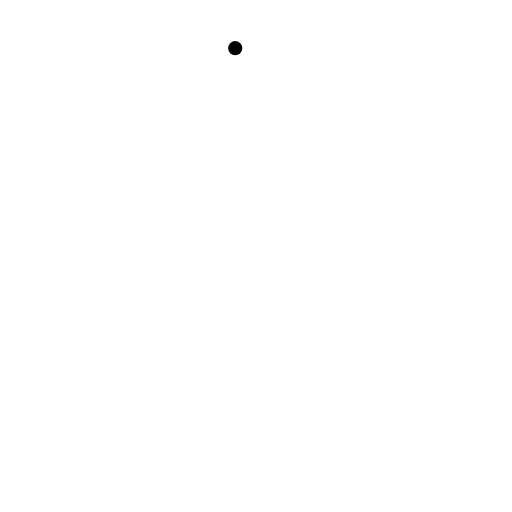
t = 0.00 s
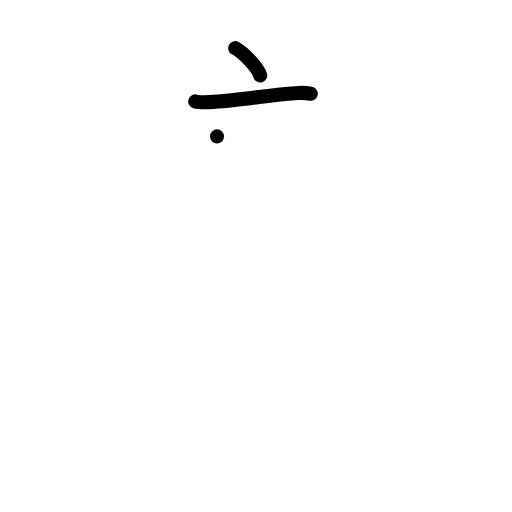
t = 2.00 s
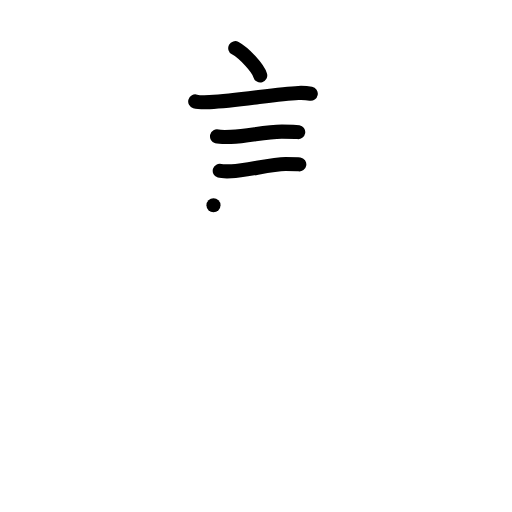
t = 4.00 s
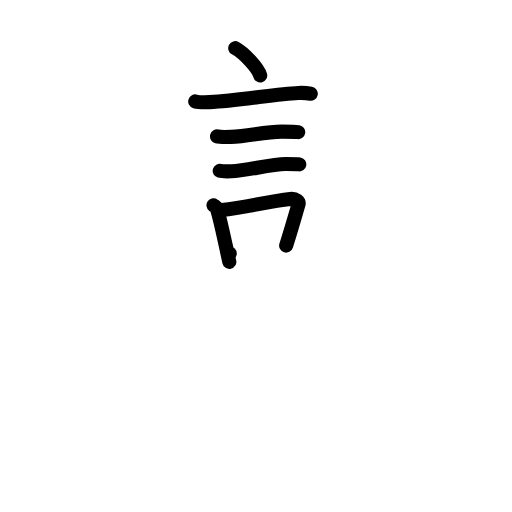
t = 6.00 s
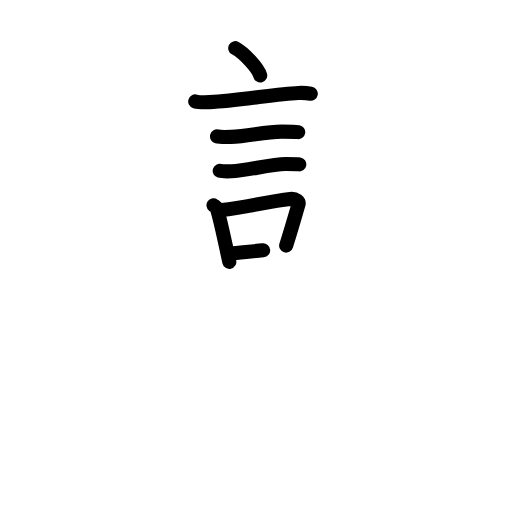
t = 6.50 s
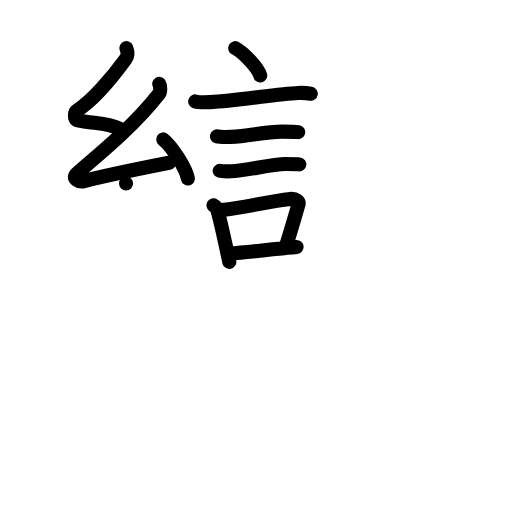
t = 10.00 s

The animated SVG that drew these frames (rendered in a browser with its animation timeline set to each time). Animation: 76 SMIL elements (animate=76); frames cover the first 10.00 s.

<?xml version="1.0" encoding="UTF-8"?>
<!--
AniKanjiVG is licensed by CC-BY-SA Paul C. Sommerhoff (https://bitbucket.org/sommerhoff/anikanjivg).
AniKanjiVG uses KanjiVG which is licensed by CC-BY-SA Ulrich Apel (http://kanjivg.tagaini.net).
See also http://creativecommons.org/licenses/by-sa/3.0/
-->
<svg xmlns:kvg='http://kanjivg.tagaini.net' xmlns='http://www.w3.org/2000/svg' width='109' height='109' viewBox='0 0 109 109' style='fill:none;stroke:#000000;stroke-width:3;stroke-linecap:round;stroke-linejoin:round;' id="kvg:kanji_06523"><g id="kvg:06523" kvg:element="攣"><g id="kvg:06523-g1" kvg:position="top"><g id="kvg:06523-g2" kvg:element="言"><path id="kvg:06523-s1" kvg:type="㇔" d="M50.08,10.25c1.88,1.02,4.85,4.21,5.32,5.8"><animate attributeName="d" begin="0.0s" dur="1.0s" from="M50.08,10.25C50.08,10.25,50.08,10.25,50.08,10.25" to="M50.08,10.25c1.88,1.02,4.85,4.21,5.32,5.8" />
</path>
<path id="kvg:06523-s2" kvg:type="㇐" d="M41.56,21.59c0.53,0.16,2.53,0.18,3.06,0.16c6.51-0.29,14.17-1.82,18.9-1.96c0.88-0.03,2.2,0.08,2.64,0.16"><animate attributeName="d" begin="1.0s" dur="0.3333333333333333s" from="M41.56,21.59C41.56,21.59,41.56,21.59,41.56,21.59" to="M41.56,21.59c0.53,0.16,2.53,0.18,3.06,0.16" />
<animate attributeName="d" begin="1.3333333333333333s" dur="0.3333333333333333s" from="M41.56,21.59c0.53,0.16,2.53,0.18,3.06,0.16c0,0,0,0,0,0,0" to="M41.56,21.59c0.53,0.16,2.53,0.18,3.06,0.16c6.51-0.29,14.17-1.82,18.9-1.96" />
<animate attributeName="d" begin="1.6666666666666665s" dur="0.3333333333333333s" from="M41.56,21.59c0.53,0.16,2.53,0.18,3.06,0.16c6.51-0.29,14.17-1.82,18.9-1.96c0,0,0,0,0,0,0" to="M41.56,21.59c0.53,0.16,2.53,0.18,3.06,0.16c6.51-0.29,14.17-1.82,18.9-1.96c0.88-0.03,2.2,0.08,2.64,0.16" />
<animate attributeName="d" begin="0s" dur="1.0s" from="M-100,-100" to="M-100,-100" />
</path>
<path id="kvg:06523-s3" kvg:type="㇐" d="M46.2,29.04c0.37,0.1,2.61,0.11,2.97,0.1c3.81-0.12,7.11-1.13,10.86-1.12c0.61,0,3.16,0.05,3.46,0.1"><animate attributeName="d" begin="2.0s" dur="0.3333333333333333s" from="M46.2,29.04C46.2,29.04,46.2,29.04,46.2,29.04" to="M46.2,29.04c0.37,0.1,2.61,0.11,2.97,0.1" />
<animate attributeName="d" begin="2.3333333333333335s" dur="0.3333333333333333s" from="M46.2,29.04c0.37,0.1,2.61,0.11,2.97,0.1c0,0,0,0,0,0,0" to="M46.2,29.04c0.37,0.1,2.61,0.11,2.97,0.1c3.81-0.12,7.11-1.13,10.86-1.12" />
<animate attributeName="d" begin="2.6666666666666665s" dur="0.3333333333333333s" from="M46.2,29.04c0.37,0.1,2.61,0.11,2.97,0.1c3.81-0.12,7.11-1.13,10.86-1.12c0,0,0,0,0,0,0" to="M46.2,29.04c0.37,0.1,2.61,0.11,2.97,0.1c3.81-0.12,7.11-1.13,10.86-1.12c0.61,0,3.16,0.05,3.46,0.1" />
<animate attributeName="d" begin="0s" dur="2.0s" from="M-100,-100" to="M-100,-100" />
</path>
<path id="kvg:06523-s4" kvg:type="㇐" d="M46.78,36.37c0.31,0.09,2.19,0.1,2.49,0.09c3.2-0.1,8.4-1.55,11.55-1.54c0.51,0,2.65,0.04,2.9,0.08"><animate attributeName="d" begin="3.0s" dur="0.3333333333333333s" from="M46.78,36.37C46.78,36.37,46.78,36.37,46.78,36.37" to="M46.78,36.37c0.31,0.09,2.19,0.1,2.49,0.09" />
<animate attributeName="d" begin="3.3333333333333335s" dur="0.3333333333333333s" from="M46.78,36.37c0.31,0.09,2.19,0.1,2.49,0.09c0,0,0,0,0,0,0" to="M46.78,36.37c0.31,0.09,2.19,0.1,2.49,0.09c3.2-0.1,8.4-1.55,11.55-1.54" />
<animate attributeName="d" begin="3.6666666666666665s" dur="0.3333333333333333s" from="M46.78,36.37c0.31,0.09,2.19,0.1,2.49,0.09c3.2-0.1,8.4-1.55,11.55-1.54c0,0,0,0,0,0,0" to="M46.78,36.37c0.31,0.09,2.19,0.1,2.49,0.09c3.2-0.1,8.4-1.55,11.55-1.54c0.51,0,2.65,0.04,2.9,0.08" />
<animate attributeName="d" begin="0s" dur="3.0s" from="M-100,-100" to="M-100,-100" />
</path>
<g id="kvg:06523-g3" kvg:element="口"><path id="kvg:06523-s5" kvg:type="㇑" d="M45.45,43.7c0.28,0.21,0.61,0.37,0.7,0.65c0.81,2.4,1.86,7.87,2.67,11.4"><animate attributeName="d" begin="4.0s" dur="0.5s" from="M45.45,43.7C45.45,43.7,45.45,43.7,45.45,43.7" to="M45.45,43.7c0.28,0.21,0.61,0.37,0.7,0.65" />
<animate attributeName="d" begin="4.5s" dur="0.5s" from="M45.45,43.7c0.28,0.21,0.61,0.37,0.7,0.65c0,0,0,0,0,0,0" to="M45.45,43.7c0.28,0.21,0.61,0.37,0.7,0.65c0.81,2.4,1.86,7.87,2.67,11.4" />
<animate attributeName="d" begin="0s" dur="4.0s" from="M-100,-100" to="M-100,-100" />
</path>
<path id="kvg:06523-s6" kvg:type="㇕b" d="M47.22,44.69c5.23-0.51,9.74-1.83,14.56-2.35c1.21-0.13,1.94,0.59,1.77,1.18c-0.72,2.43-1.35,4.73-2.63,8.77"><animate attributeName="d" begin="5.0s" dur="0.3333333333333333s" from="M47.22,44.69C47.22,44.69,47.22,44.69,47.22,44.69" to="M47.22,44.69c5.23-0.51,9.74-1.83,14.56-2.35" />
<animate attributeName="d" begin="5.333333333333333s" dur="0.3333333333333333s" from="M47.22,44.69c5.23-0.51,9.74-1.83,14.56-2.35c0,0,0,0,0,0,0" to="M47.22,44.69c5.23-0.51,9.74-1.83,14.56-2.35c1.21-0.13,1.94,0.59,1.77,1.18" />
<animate attributeName="d" begin="5.666666666666667s" dur="0.3333333333333333s" from="M47.22,44.69c5.23-0.51,9.74-1.83,14.56-2.35c1.21-0.13,1.94,0.59,1.77,1.18c0,0,0,0,0,0,0" to="M47.22,44.69c5.23-0.51,9.74-1.83,14.56-2.35c1.21-0.13,1.94,0.59,1.77,1.18c-0.72,2.43-1.35,4.73-2.63,8.77" />
<animate attributeName="d" begin="0s" dur="5.0s" from="M-100,-100" to="M-100,-100" />
</path>
<path id="kvg:06523-s7" kvg:type="㇐b" d="M48.91,53.99c3.9-0.31,8.87-0.92,14.23-1.4"><animate attributeName="d" begin="6.0s" dur="1.0s" from="M48.91,53.99C48.91,53.99,48.91,53.99,48.91,53.99" to="M48.91,53.99c3.9-0.31,8.87-0.92,14.23-1.4" />
<animate attributeName="d" begin="0s" dur="6.0s" from="M-100,-100" to="M-100,-100" />
</path>
</g>
</g>
<g id="kvg:06523-g4" kvg:element="糸"><path id="kvg:06523-s8" kvg:type="㇜" d="M26.9,10.25c0.31,0.83,0.48,1.47-0.16,2.34c-2.99,4.1-7.21,8.99-10.32,10.92c-0.64,0.39-0.62,1.91,0,2.07c3.26,0.83,6.34,0.37,9.14,1.89"><animate attributeName="d" begin="7.0s" dur="0.25s" from="M26.9,10.25C26.9,10.25,26.9,10.25,26.9,10.25" to="M26.9,10.25c0.31,0.83,0.48,1.47-0.16,2.34" />
<animate attributeName="d" begin="7.25s" dur="0.25s" from="M26.9,10.25c0.31,0.83,0.48,1.47-0.16,2.34c0,0,0,0,0,0,0" to="M26.9,10.25c0.31,0.83,0.48,1.47-0.16,2.34c-2.99,4.1-7.21,8.99-10.32,10.92" />
<animate attributeName="d" begin="7.5s" dur="0.25s" from="M26.9,10.25c0.31,0.83,0.48,1.47-0.16,2.34c-2.99,4.1-7.21,8.99-10.32,10.92c0,0,0,0,0,0,0" to="M26.9,10.25c0.31,0.83,0.48,1.47-0.16,2.34c-2.99,4.1-7.21,8.99-10.32,10.92c-0.64,0.39-0.62,1.91,0,2.07" />
<animate attributeName="d" begin="7.75s" dur="0.25s" from="M26.9,10.25c0.31,0.83,0.48,1.47-0.16,2.34c-2.99,4.1-7.21,8.99-10.32,10.92c-0.64,0.39-0.62,1.91,0,2.07c0,0,0,0,0,0,0" to="M26.9,10.25c0.31,0.83,0.48,1.47-0.16,2.34c-2.99,4.1-7.21,8.99-10.32,10.92c-0.64,0.39-0.62,1.91,0,2.07c3.26,0.83,6.34,0.37,9.14,1.89" />
<animate attributeName="d" begin="0s" dur="7.0s" from="M-100,-100" to="M-100,-100" />
</path>
<path id="kvg:06523-s9" kvg:type="㇜" d="M33.89,17.85c0.25,0.39,0.33,1.68,0,2.1c-4.83,6.17-10.73,11.21-17.37,16.84c-1.52,1.29,0.38,2.03,1.37,1.76c4.15-1.1,12.77-2.86,18.11-3.91"><animate attributeName="d" begin="8.0s" dur="0.25s" from="M33.89,17.85C33.89,17.85,33.89,17.85,33.89,17.85" to="M33.89,17.85c0.25,0.39,0.33,1.68,0,2.1" />
<animate attributeName="d" begin="8.25s" dur="0.25s" from="M33.89,17.85c0.25,0.39,0.33,1.68,0,2.1c0,0,0,0,0,0,0" to="M33.89,17.85c0.25,0.39,0.33,1.68,0,2.1c-4.83,6.17-10.73,11.21-17.37,16.84" />
<animate attributeName="d" begin="8.5s" dur="0.25s" from="M33.89,17.85c0.25,0.39,0.33,1.68,0,2.1c-4.83,6.17-10.73,11.21-17.37,16.84c0,0,0,0,0,0,0" to="M33.89,17.85c0.25,0.39,0.33,1.68,0,2.1c-4.83,6.17-10.73,11.21-17.37,16.84c-1.52,1.29,0.38,2.03,1.37,1.76" />
<animate attributeName="d" begin="8.75s" dur="0.25s" from="M33.89,17.85c0.25,0.39,0.33,1.68,0,2.1c-4.83,6.17-10.73,11.21-17.37,16.84c-1.52,1.29,0.38,2.03,1.37,1.76c0,0,0,0,0,0,0" to="M33.89,17.85c0.25,0.39,0.33,1.68,0,2.1c-4.83,6.17-10.73,11.21-17.37,16.84c-1.52,1.29,0.38,2.03,1.37,1.76c4.15-1.1,12.77-2.86,18.11-3.91" />
<animate attributeName="d" begin="0s" dur="8.0s" from="M-100,-100" to="M-100,-100" />
</path>
<path id="kvg:06523-s10" kvg:type="㇔" d="M34.75,29.68C36.6,31.15,39.54,35.72,40,38"><animate attributeName="d" begin="9.0s" dur="1.0s" from="M34.75,29.68C34.75,29.68,34.75,29.68,34.75,29.68" to="M34.75,29.68C36.6,31.15,39.54,35.72,40,38" />
<animate attributeName="d" begin="0s" dur="9.0s" from="M-100,-100" to="M-100,-100" />
</path>
<path id="kvg:06523-s11" kvg:type="㇑" d="M26.83,39.05c0.05,0.23,0.73,1.21,0.78,2.68c0.25,7.08-0.16,16.6-0.16,19.01"><animate attributeName="d" begin="10.0s" dur="0.5s" from="M26.83,39.05C26.83,39.05,26.83,39.05,26.83,39.05" to="M26.83,39.05c0.05,0.23,0.73,1.21,0.78,2.68" />
<animate attributeName="d" begin="10.5s" dur="0.5s" from="M26.83,39.05c0.05,0.23,0.73,1.21,0.78,2.68c0,0,0,0,0,0,0" to="M26.83,39.05c0.05,0.23,0.73,1.21,0.78,2.68c0.25,7.08-0.16,16.6-0.16,19.01" />
<animate attributeName="d" begin="0s" dur="10.0s" from="M-100,-100" to="M-100,-100" />
</path>
<path id="kvg:06523-s12" kvg:type="㇒" d="M19.48,45.37c0.15,0.63,0.13,1.88-0.15,2.34c-1.8,2.96-6.29,8.67-8.83,11.22"><animate attributeName="d" begin="11.0s" dur="0.5s" from="M19.48,45.37C19.48,45.37,19.48,45.37,19.48,45.37" to="M19.48,45.37c0.15,0.63,0.13,1.88-0.15,2.34" />
<animate attributeName="d" begin="11.5s" dur="0.5s" from="M19.48,45.37c0.15,0.63,0.13,1.88-0.15,2.34c0,0,0,0,0,0,0" to="M19.48,45.37c0.15,0.63,0.13,1.88-0.15,2.34c-1.8,2.96-6.29,8.67-8.83,11.22" />
<animate attributeName="d" begin="0s" dur="11.0s" from="M-100,-100" to="M-100,-100" />
</path>
<path id="kvg:06523-s13" kvg:type="㇔" d="M34.5,45.08c3,2.13,5.3,7.08,6,9.01"><animate attributeName="d" begin="12.0s" dur="1.0s" from="M34.5,45.08C34.5,45.08,34.5,45.08,34.5,45.08" to="M34.5,45.08c3,2.13,5.3,7.08,6,9.01" />
<animate attributeName="d" begin="0s" dur="12.0s" from="M-100,-100" to="M-100,-100" />
</path>
</g>
<g id="kvg:06523-g5" kvg:element="糸"><path id="kvg:06523-s14" kvg:type="㇜" d="M79.42,10.5c0.21,0.72,0.31,1.28-0.1,2.05c-1.99,3.65-2.79,5.08-6.33,9.41c-0.35,0.43-0.41,1.67,0,1.81c2.19,0.72,6.59,2.43,8.46,3.76"><animate attributeName="d" begin="13.0s" dur="0.25s" from="M79.42,10.5C79.42,10.5,79.42,10.5,79.42,10.5" to="M79.42,10.5c0.21,0.72,0.31,1.28-0.1,2.05" />
<animate attributeName="d" begin="13.25s" dur="0.25s" from="M79.42,10.5c0.21,0.72,0.31,1.28-0.1,2.05c0,0,0,0,0,0,0" to="M79.42,10.5c0.21,0.72,0.31,1.28-0.1,2.05c-1.99,3.65-2.79,5.08-6.33,9.41" />
<animate attributeName="d" begin="13.5s" dur="0.25s" from="M79.42,10.5c0.21,0.72,0.31,1.28-0.1,2.05c-1.99,3.65-2.79,5.08-6.33,9.41c0,0,0,0,0,0,0" to="M79.42,10.5c0.21,0.72,0.31,1.28-0.1,2.05c-1.99,3.65-2.79,5.08-6.33,9.41c-0.35,0.43-0.41,1.67,0,1.81" />
<animate attributeName="d" begin="13.75s" dur="0.25s" from="M79.42,10.5c0.21,0.72,0.31,1.28-0.1,2.05c-1.99,3.65-2.79,5.08-6.33,9.41c-0.35,0.43-0.41,1.67,0,1.81c0,0,0,0,0,0,0" to="M79.42,10.5c0.21,0.72,0.31,1.28-0.1,2.05c-1.99,3.65-2.79,5.08-6.33,9.41c-0.35,0.43-0.41,1.67,0,1.81c2.19,0.72,6.59,2.43,8.46,3.76" />
<animate attributeName="d" begin="0s" dur="13.0s" from="M-100,-100" to="M-100,-100" />
</path>
<path id="kvg:06523-s15" kvg:type="㇜" d="M89.64,16.22c0.24,0.4,0.31,1.72,0,2.15c-4.65,6.3-10.51,11.75-16.9,17.5c-1.46,1.32,0.36,2.07,1.32,1.8c4-1.12,14.11-3.03,19.25-4.1"><animate attributeName="d" begin="14.0s" dur="0.25s" from="M89.64,16.22C89.64,16.22,89.64,16.22,89.64,16.22" to="M89.64,16.22c0.24,0.4,0.31,1.72,0,2.15" />
<animate attributeName="d" begin="14.25s" dur="0.25s" from="M89.64,16.22c0.24,0.4,0.31,1.72,0,2.15c0,0,0,0,0,0,0" to="M89.64,16.22c0.24,0.4,0.31,1.72,0,2.15c-4.65,6.3-10.51,11.75-16.9,17.5" />
<animate attributeName="d" begin="14.5s" dur="0.25s" from="M89.64,16.22c0.24,0.4,0.31,1.72,0,2.15c-4.65,6.3-10.51,11.75-16.9,17.5c0,0,0,0,0,0,0" to="M89.64,16.22c0.24,0.4,0.31,1.72,0,2.15c-4.65,6.3-10.51,11.75-16.9,17.5c-1.46,1.32,0.36,2.07,1.32,1.8" />
<animate attributeName="d" begin="14.75s" dur="0.25s" from="M89.64,16.22c0.24,0.4,0.31,1.72,0,2.15c-4.65,6.3-10.51,11.75-16.9,17.5c-1.46,1.32,0.36,2.07,1.32,1.8c0,0,0,0,0,0,0" to="M89.64,16.22c0.24,0.4,0.31,1.72,0,2.15c-4.65,6.3-10.51,11.75-16.9,17.5c-1.46,1.32,0.36,2.07,1.32,1.8c4-1.12,14.11-3.03,19.25-4.1" />
<animate attributeName="d" begin="0s" dur="14.0s" from="M-100,-100" to="M-100,-100" />
</path>
<path id="kvg:06523-s16" kvg:type="㇔" d="M89.62,29c2.27,1.68,5.86,6.91,6.42,9.52"><animate attributeName="d" begin="15.0s" dur="1.0s" from="M89.62,29C89.62,29,89.62,29,89.62,29" to="M89.62,29c2.27,1.68,5.86,6.91,6.42,9.52" />
<animate attributeName="d" begin="0s" dur="15.0s" from="M-100,-100" to="M-100,-100" />
</path>
<path id="kvg:06523-s17" kvg:type="㇑" d="M83.14,38.83c0.04,0.21,0.61,1.08,0.66,2.4c0.21,6.32-0.13,13.37-0.13,15.52"><animate attributeName="d" begin="16.0s" dur="0.5s" from="M83.14,38.83C83.14,38.83,83.14,38.83,83.14,38.83" to="M83.14,38.83c0.04,0.21,0.61,1.08,0.66,2.4" />
<animate attributeName="d" begin="16.5s" dur="0.5s" from="M83.14,38.83c0.04,0.21,0.61,1.08,0.66,2.4c0,0,0,0,0,0,0" to="M83.14,38.83c0.04,0.21,0.61,1.08,0.66,2.4c0.21,6.32-0.13,13.37-0.13,15.52" />
<animate attributeName="d" begin="0s" dur="16.0s" from="M-100,-100" to="M-100,-100" />
</path>
<path id="kvg:06523-s18" kvg:type="㇒" d="M75.78,44.1c0.12,0.47,0.1,1.41-0.12,1.75c-1.47,2.21-5.13,6.48-7.21,8.38"><animate attributeName="d" begin="17.0s" dur="0.5s" from="M75.78,44.1C75.78,44.1,75.78,44.1,75.78,44.1" to="M75.78,44.1c0.12,0.47,0.1,1.41-0.12,1.75" />
<animate attributeName="d" begin="17.5s" dur="0.5s" from="M75.78,44.1c0.12,0.47,0.1,1.41-0.12,1.75c0,0,0,0,0,0,0" to="M75.78,44.1c0.12,0.47,0.1,1.41-0.12,1.75c-1.47,2.21-5.13,6.48-7.21,8.38" />
<animate attributeName="d" begin="0s" dur="17.0s" from="M-100,-100" to="M-100,-100" />
</path>
<path id="kvg:06523-s19" kvg:type="㇔" d="M91.59,43.78c3.27,2.14,5.78,7.11,6.54,9.05"><animate attributeName="d" begin="18.0s" dur="1.0s" from="M91.59,43.78C91.59,43.78,91.59,43.78,91.59,43.78" to="M91.59,43.78c3.27,2.14,5.78,7.11,6.54,9.05" />
<animate attributeName="d" begin="0s" dur="18.0s" from="M-100,-100" to="M-100,-100" />
</path>
</g>
</g>
<g id="kvg:06523-g6" kvg:element="手" kvg:position="bottom" kvg:radical="general"><path id="kvg:06523-s20" kvg:type="㇒" d="M73.46,57c0.11,0.22,0.24,0.56-0.23,0.88c-2.76,1.85-18.58,5.9-40.23,8.38"><animate attributeName="d" begin="19.0s" dur="0.5s" from="M73.46,57C73.46,57,73.46,57,73.46,57" to="M73.46,57c0.11,0.22,0.24,0.56-0.23,0.88" />
<animate attributeName="d" begin="19.5s" dur="0.5s" from="M73.46,57c0.11,0.22,0.24,0.56-0.23,0.88c0,0,0,0,0,0,0" to="M73.46,57c0.11,0.22,0.24,0.56-0.23,0.88c-2.76,1.85-18.58,5.9-40.23,8.38" />
<animate attributeName="d" begin="0s" dur="19.0s" from="M-100,-100" to="M-100,-100" />
</path>
<path id="kvg:06523-s21" kvg:type="㇐" d="M24.88,74.45c1.12,0.24,3.18,0.29,4.3,0.24c14.07-0.66,29.5-2.42,51.12-3.41c1.86-0.09,4.9-0.1,5.83,0.02"><animate attributeName="d" begin="20.0s" dur="0.3333333333333333s" from="M24.88,74.45C24.88,74.45,24.88,74.45,24.88,74.45" to="M24.88,74.45c1.12,0.24,3.18,0.29,4.3,0.24" />
<animate attributeName="d" begin="20.333333333333332s" dur="0.3333333333333333s" from="M24.88,74.45c1.12,0.24,3.18,0.29,4.3,0.24c0,0,0,0,0,0,0" to="M24.88,74.45c1.12,0.24,3.18,0.29,4.3,0.24c14.07-0.66,29.5-2.42,51.12-3.41" />
<animate attributeName="d" begin="20.666666666666668s" dur="0.3333333333333333s" from="M24.88,74.45c1.12,0.24,3.18,0.29,4.3,0.24c14.07-0.66,29.5-2.42,51.12-3.41c0,0,0,0,0,0,0" to="M24.88,74.45c1.12,0.24,3.18,0.29,4.3,0.24c14.07-0.66,29.5-2.42,51.12-3.41c1.86-0.09,4.9-0.1,5.83,0.02" />
<animate attributeName="d" begin="0s" dur="20.0s" from="M-100,-100" to="M-100,-100" />
</path>
<path id="kvg:06523-s22" kvg:type="㇐" d="M14.4,83.82c1.56,0.41,4.43,0.5,5.99,0.41c11.8-0.68,45.59-3.72,71.17-3.65c2.61,0.01,4.17,0.19,5.47,0.4"><animate attributeName="d" begin="21.0s" dur="0.3333333333333333s" from="M14.4,83.82C14.4,83.82,14.4,83.82,14.4,83.82" to="M14.4,83.82c1.56,0.41,4.43,0.5,5.99,0.41" />
<animate attributeName="d" begin="21.333333333333332s" dur="0.3333333333333333s" from="M14.4,83.82c1.56,0.41,4.43,0.5,5.99,0.41c0,0,0,0,0,0,0" to="M14.4,83.82c1.56,0.41,4.43,0.5,5.99,0.41c11.8-0.68,45.59-3.72,71.17-3.65" />
<animate attributeName="d" begin="21.666666666666668s" dur="0.3333333333333333s" from="M14.4,83.82c1.56,0.41,4.43,0.5,5.99,0.41c11.8-0.68,45.59-3.72,71.17-3.65c0,0,0,0,0,0,0" to="M14.4,83.82c1.56,0.41,4.43,0.5,5.99,0.41c11.8-0.68,45.59-3.72,71.17-3.65c2.61,0.01,4.17,0.19,5.47,0.4" />
<animate attributeName="d" begin="0s" dur="21.0s" from="M-100,-100" to="M-100,-100" />
</path>
<path id="kvg:06523-s23" kvg:type="㇕v" d="M54.38,63.72c5.87,7.95,7.89,21.7,4.95,30.53c-2.83,8.5-7.08,3.75-8.89,0.9"><animate attributeName="d" begin="22.0s" dur="0.5s" from="M54.38,63.72C54.38,63.72,54.38,63.72,54.38,63.72" to="M54.38,63.72c5.87,7.95,7.89,21.7,4.95,30.53" />
<animate attributeName="d" begin="22.5s" dur="0.5s" from="M54.38,63.72c5.87,7.95,7.89,21.7,4.95,30.53c0,0,0,0,0,0,0" to="M54.38,63.72c5.87,7.95,7.89,21.7,4.95,30.53c-2.83,8.5-7.08,3.75-8.89,0.9" />
<animate attributeName="d" begin="0s" dur="22.0s" from="M-100,-100" to="M-100,-100" />
</path>
</g>
</g>
</svg>